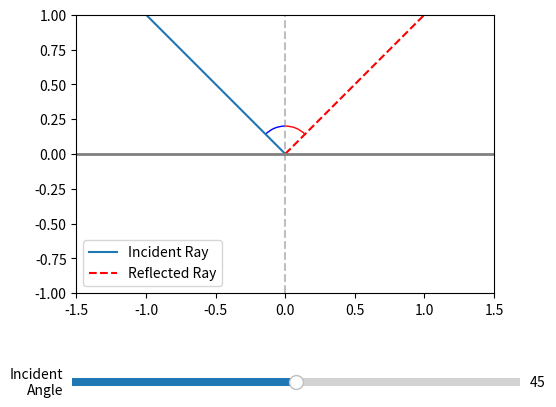

Source code (Python):
import numpy as np
import matplotlib.pyplot as plt
from matplotlib.widgets import Slider
from matplotlib.patches import Arc

# Create the figure and axis
fig, ax = plt.subplots()
plt.subplots_adjust(bottom=0.3)

# Initial angle of incidence in degrees
angle_initial = 45  # degrees

# Function to update the plot with the new angles
def update(val):
    angle = slider_angle.val  # get the angle from the slider
    angle_rad = np.deg2rad(angle)  # convert to radians

    # Calculate the points for the incident ray
    # Starting at (x=-1) and calculating where it intersects y=0
    x_incident = np.array([-1, 0])  # x = 0 where it hits the ground
    y_incident = np.array([np.tan(np.pi/2 - angle_rad), 0])  # calculate y at x=-1 based on angle

    # Calculate the points for the reflected ray
    # Reflecting symmetrically off the ground
    x_reflected = np.array([0, 1])
    y_reflected = np.array([0, np.tan(np.pi/2 - angle_rad)])

    # Update the data for the incident and reflected rays
    line_incident.set_data(x_incident, y_incident)
    line_reflected.set_data(x_reflected, y_reflected)

    # Update the vertical line at the point of reflection
    reflection_line.set_data([0, 0], [-1, 1])  # Vertical line at x=0

    # Update the angles of incidence and reflection
    incident_angle_patch.theta2 = 90 + angle
    reflected_angle_patch.theta1 = 90 - angle

    # Redraw the figure
    fig.canvas.draw_idle()

# Initial setup for the incident and reflected rays
angle_rad_initial = np.deg2rad(angle_initial)
x_incident_initial = np.array([-1, 0])
y_incident_initial = np.array([np.tan(np.pi/2 - angle_rad_initial), 0])
x_reflected_initial = np.array([0, 1])
y_reflected_initial = np.array([0, np.tan(np.pi/2 - angle_rad_initial)])

# Plot the initial rays
line_incident, = ax.plot(x_incident_initial, y_incident_initial, label='Incident Ray')
line_reflected, = ax.plot(x_reflected_initial, y_reflected_initial, 'r--', label='Reflected Ray')

# Draw the vertical line at the point of reflection
reflection_line, = ax.plot([0, 0], [-1, 1], color='gray', linestyle='dashed', alpha=0.5)

# Set limits and labels
ax.set_xlim(-1.5, 1.5)
ax.set_ylim(-1, 1)
ax.set_aspect('equal', 'box')
ax.legend()

# Draw the ground line
ax.axhline(0, color='gray', lw=2)

# Draw arcs to indicate angles
incident_angle_patch = Arc((0, 0), 0.4, 0.4, angle=0, theta1=90, theta2=90 + angle_initial, color='blue', label='Angle of Incidence')
reflected_angle_patch = Arc((0, 0), 0.4, 0.4, angle=0, theta1=90 - angle_initial, theta2=90, color='red', label='Angle of Reflection')
ax.add_patch(incident_angle_patch)
ax.add_patch(reflected_angle_patch)

# Create slider for controlling the angle of incidence
ax_angle = plt.axes([0.18, 0.1, 0.7, 0.03])
slider_angle = Slider(ax_angle, 'Incident\nAngle', 0, 90, valinit=angle_initial)

# Attach the update function to the slider
slider_angle.on_changed(update)

# Display the plot
plt.show()
